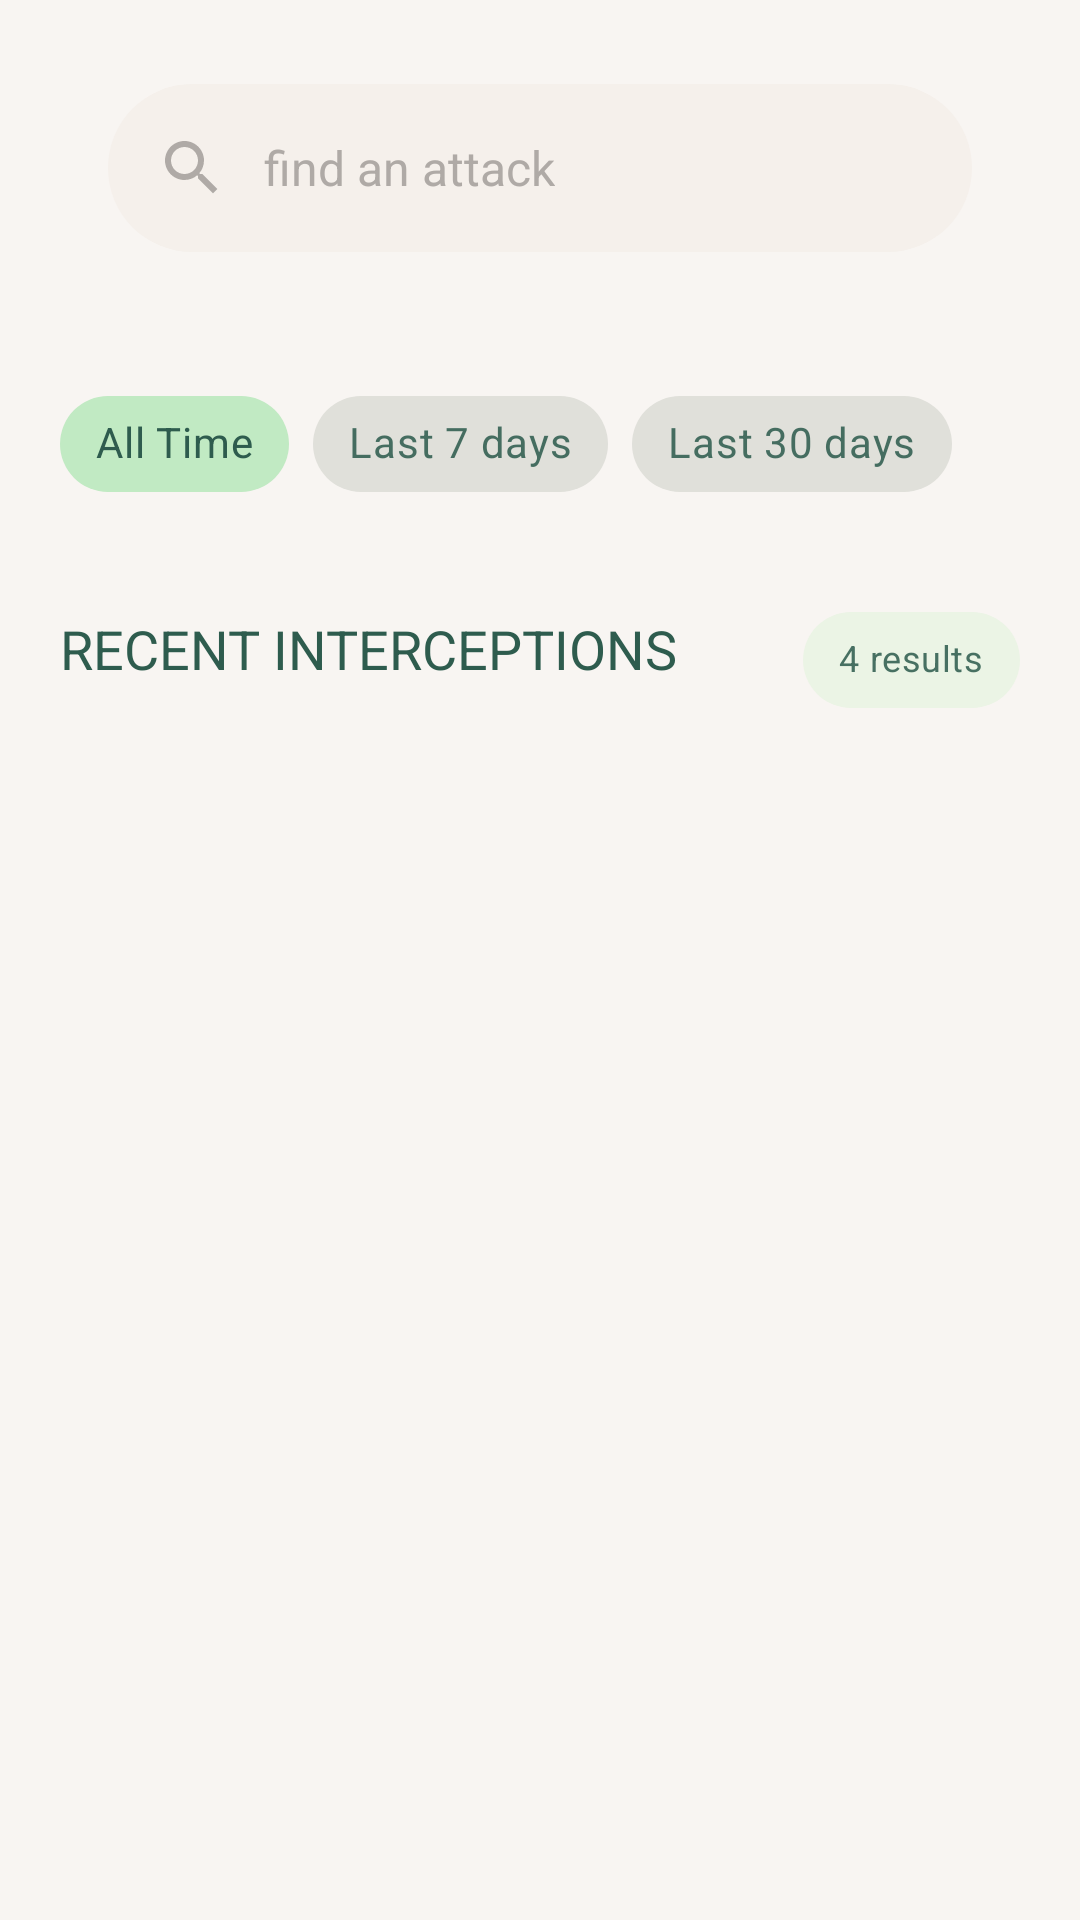

Write the Android layout XML for this screen, with the resource values it uses.
<!-- AndroidManifest.xml: application theme Theme.HeritageHearth -->
<!-- res/layout/fragment_attack_history_alt.xml -->
<?xml version="1.0" encoding="utf-8"?>
<LinearLayout xmlns:android="http://schemas.android.com/apk/res/android"
    xmlns:app="http://schemas.android.com/apk/res-auto"
    android:layout_width="match_parent"
    android:layout_height="match_parent"
    xmlns:tools="http://schemas.android.com/tools"
    android:background="@color/background"
    android:orientation="vertical"
    android:padding="20dp">

    
    <com.google.android.material.search.SearchBar
        android:id="@+id/search_bar"
        android:layout_width="match_parent"
        android:layout_height="wrap_content"
        android:layout_marginHorizontal="16dp"
        android:layout_marginTop="8dp"
        android:hint="find an attack"
        app:backgroundTint="@color/surface" />

    
    <HorizontalScrollView
        android:layout_width="match_parent"
        android:layout_height="wrap_content"
        android:layout_marginTop="24dp"
        android:scrollbars="none">

        <com.google.android.material.chip.ChipGroup
            android:layout_width="wrap_content"
            android:layout_height="wrap_content"
            app:singleSelection="true">

            <com.google.android.material.chip.Chip
                style="@style/Widget.MaterialComponents.Chip.Choice"
                android:layout_width="wrap_content"
                android:layout_height="wrap_content"
                android:checked="true"
                android:text="All Time"
                app:chipBackgroundColor="@color/secondary_container"
                app:chipSurfaceColor="@color/primary" />

            <com.google.android.material.chip.Chip
                style="@style/Widget.MaterialComponents.Chip.Choice"
                android:layout_width="wrap_content"
                android:layout_height="wrap_content"
                android:text="Last 7 days" />

            <com.google.android.material.chip.Chip
                style="@style/Widget.MaterialComponents.Chip.Choice"
                android:layout_width="wrap_content"
                android:layout_height="wrap_content"
                android:text="Last 30 days" />
        </com.google.android.material.chip.ChipGroup>
    </HorizontalScrollView>

    
    <RelativeLayout
        android:layout_width="match_parent"
        android:layout_height="wrap_content"
        android:layout_marginTop="32dp"
        android:visibility="visible"
        android:layout_marginBottom="16dp">

        <com.google.android.material.textview.MaterialTextView
            android:layout_width="wrap_content"
            android:layout_height="wrap_content"
            android:text="RECENT INTERCEPTIONS"
            android:textColor="@color/primary"
            android:textSize="18sp" />

        <com.google.android.material.chip.Chip
            android:layout_width="wrap_content"
            android:layout_height="32dp"
            android:layout_alignParentEnd="true"
            android:clickable="false"
            android:text="4 results"
            android:textSize="12sp"
            style="@style/Widget.MaterialComponents.Chip.Action"
            app:chipBackgroundColor="@color/secondary_variant"
            app:chipMinTouchTargetSize="0dp" />
    </RelativeLayout>

    
    <androidx.recyclerview.widget.RecyclerView
        android:id="@+id/search_results_recycler"
        android:layout_width="match_parent"
        android:layout_height="match_parent"
        tools:listitem="@layout/item_attack_history"
        tools:itemCount="3" />


    <com.google.android.material.search.SearchView
        android:id="@+id/search_view"
        android:layout_width="match_parent"
        android:layout_height="match_parent"
        android:hint="Search history..."
        app:backgroundTint="@color/surface"
        app:layout_anchor="@id/search_bar">

    </com.google.android.material.search.SearchView>

    


</LinearLayout>
<!-- res/layout/item_attack_history.xml (included above) -->
<?xml version="1.0" encoding="utf-8"?>
<com.google.android.material.card.MaterialCardView xmlns:android="http://schemas.android.com/apk/res/android"
    xmlns:app="http://schemas.android.com/apk/res-auto"
    android:layout_width="match_parent"
    android:layout_height="wrap_content"
    xmlns:tools="http://schemas.android.com/tools"
    android:layout_marginBottom="16dp"
    app:cardBackgroundColor="@color/surface"
    app:cardCornerRadius="28dp"
    app:cardElevation="0dp"
    tools:layout_margin="10dp"
    app:strokeWidth="0dp">

        <RelativeLayout
            android:id="@+id/rl_item"
            android:padding="20dp"
            android:layout_width="match_parent"
            android:layout_height="wrap_content">

            
            <com.google.android.material.card.MaterialCardView
                android:id="@+id/icon_bg"
                android:layout_width="48dp"
                android:layout_height="48dp"
                android:layout_marginEnd="12dp"
                android:layout_below="@id/tv_date"
                app:cardBackgroundColor="@color/tertiary_container"
                app:cardCornerRadius="24dp"
                app:cardElevation="0dp"
                app:strokeWidth="0dp">

                <androidx.appcompat.widget.AppCompatImageView
                    android:id="@+id/iv_app_source"
                    android:layout_width="wrap_content"
                    android:layout_height="wrap_content"
                    android:layout_gravity="center"
                    android:src="@drawable/ic_phone" />

            </com.google.android.material.card.MaterialCardView>

            <com.google.android.material.textview.MaterialTextView
                android:id="@+id/tv_date"
                android:layout_width="wrap_content"
                android:layout_height="wrap_content"
                android:layout_alignParentStart="true"
                android:layout_marginBottom="15dp"
                android:textColor="@color/on_surface"
                android:textSize="12sp"
                tools:text="Oct 24, 2:15 PM" />

            <androidx.appcompat.widget.LinearLayoutCompat
                android:layout_width="match_parent"
                android:layout_height="wrap_content"
                android:layout_marginStart="10dp"
                android:layout_below="@id/tv_date"
                android:layout_toEndOf="@id/icon_bg"
                android:orientation="vertical">

                <androidx.appcompat.widget.LinearLayoutCompat
                    android:layout_width="match_parent"
                    android:layout_height="wrap_content"
                    android:orientation="horizontal">

                    <com.google.android.material.textview.MaterialTextView
                        android:id="@+id/tv_name"
                        android:layout_width="0dp"
                        android:layout_height="wrap_content"
                        android:layout_weight="1"
                        android:textColor="@color/on_background"
                        android:textSize="19sp"
                        android:fontFamily="@font/plus_jakarta_sans"
                        android:textStyle="bold"
                        tools:text="Bank SMS" />

                </androidx.appcompat.widget.LinearLayoutCompat>

                <com.google.android.material.textview.MaterialTextView
                    android:id="@+id/tv_desc"
                    android:visibility="gone"
                    android:layout_width="match_parent"
                    android:layout_height="wrap_content"
                    android:layout_marginTop="4dp"
                    android:lineSpacingExtra="4dp"
                    android:textColor="@color/on_surface"
                    android:textSize="14sp"
                    tools:text="Blocked a fake bank login link sent to your phone messaging app." />

                <com.google.android.material.button.MaterialButton
                    android:id="@+id/btn_details"
                    style="@style/Widget.MaterialComponents.Button.TextButton"
                    android:layout_width="wrap_content"
                    android:layout_height="wrap_content"
                    android:layout_marginTop="2dp"
                    android:paddingStart="0dp"
                    android:paddingEnd="5dp"
                    android:text="@string/view_details"
                    android:textAllCaps="false"
                    android:textColor="@color/primary"
                    app:icon="@drawable/ic_arrow_right"
                    app:iconGravity="textEnd"
                    app:iconTint="@color/primary" />
            </androidx.appcompat.widget.LinearLayoutCompat>
        </RelativeLayout>

</com.google.android.material.card.MaterialCardView>
<!-- resources referenced by this layout -->
<resources>
  <color name="background">#F8F5F2</color>
  <color name="on_background">#1C1B1A</color>
  <color name="on_surface">#3D3B38</color>
  <color name="primary">#2E5C4E</color>
  <color name="secondary_container">#c1eac3</color>
  <color name="secondary_variant">#ebf4e5</color>
  <color name="surface">#F5F0EB</color>
  <color name="surface_text">#AFAAA6</color>
  <color name="tertiary_container">#FFDAD3</color>
  <!-- drawable ic_phone (drawable) -->
  <vector xmlns:android="http://schemas.android.com/apk/res/android" android:height="24dp" android:tint="@color/tertiary" android:viewportHeight="24" android:viewportWidth="24" android:width="24dp">
        
      <path android:fillColor="@android:color/white" android:pathData="M17,1.01L7,1c-1.1,0 -2,0.9 -2,2v18c0,1.1 0.9,2 2,2h10c1.1,0 2,-0.9 2,-2V3c0,-1.1 -0.9,-1.99 -2,-1.99zM17,19H7V5h10v14z"/>
  
  </vector>
  <string name="view_details">View Details</string>
  <style name="Theme.HeritageHearth" parent="Theme.Material3.DayNight.NoActionBar">
  
          <item name="elevationOverlayEnabled">false</item>
          
          <item name="colorPrimary">@color/primary</item>
          <item name="colorOnPrimary">@color/on_primary</item>
          <item name="colorPrimaryContainer">@color/primary_container</item>
          <item name="colorOnPrimaryContainer">@color/on_primary_container</item>
  
          <item name="android:textColor">@color/on_background</item>
          <item name="android:textColorSecondary">@color/on_background</item>
          <item name="android:textColorPrimary">@color/on_background</item>
  
          <item name="colorSecondary">@color/secondary</item>
          <item name="colorOnSecondary">@color/on_secondary</item>
          <item name="colorSecondaryContainer">@color/primary</item>
          <item name="colorOnSecondaryContainer">@color/nav_item_color_state</item>
  
          <item name="colorTertiary">@color/tertiary</item>
          <item name="colorOnTertiary">@color/on_tertiary</item>
  
          
          <item name="android:windowBackground">@color/background</item>
          <item name="colorSurface">@color/surface</item>
          <item name="colorOnSurface">@color/primary</item>
          <item name="colorOnSurfaceVariant">@color/surface_text</item>
          <item name="colorOutline">@color/outline</item>
          <item name="colorControlNormal">@color/primary</item>
      </style>
  <color name="tertiary">#E5A99B</color>
  <color name="on_primary">#FFFFFF</color>
  <color name="primary_container">#D1E8E0</color>
  <color name="on_primary_container">#002118</color>
  <color name="secondary">#8CB38F</color>
  <color name="on_secondary">#003923</color>
  <color name="on_tertiary">#4B1D14</color>
  <color name="outline">#85736E</color>
</resources>
